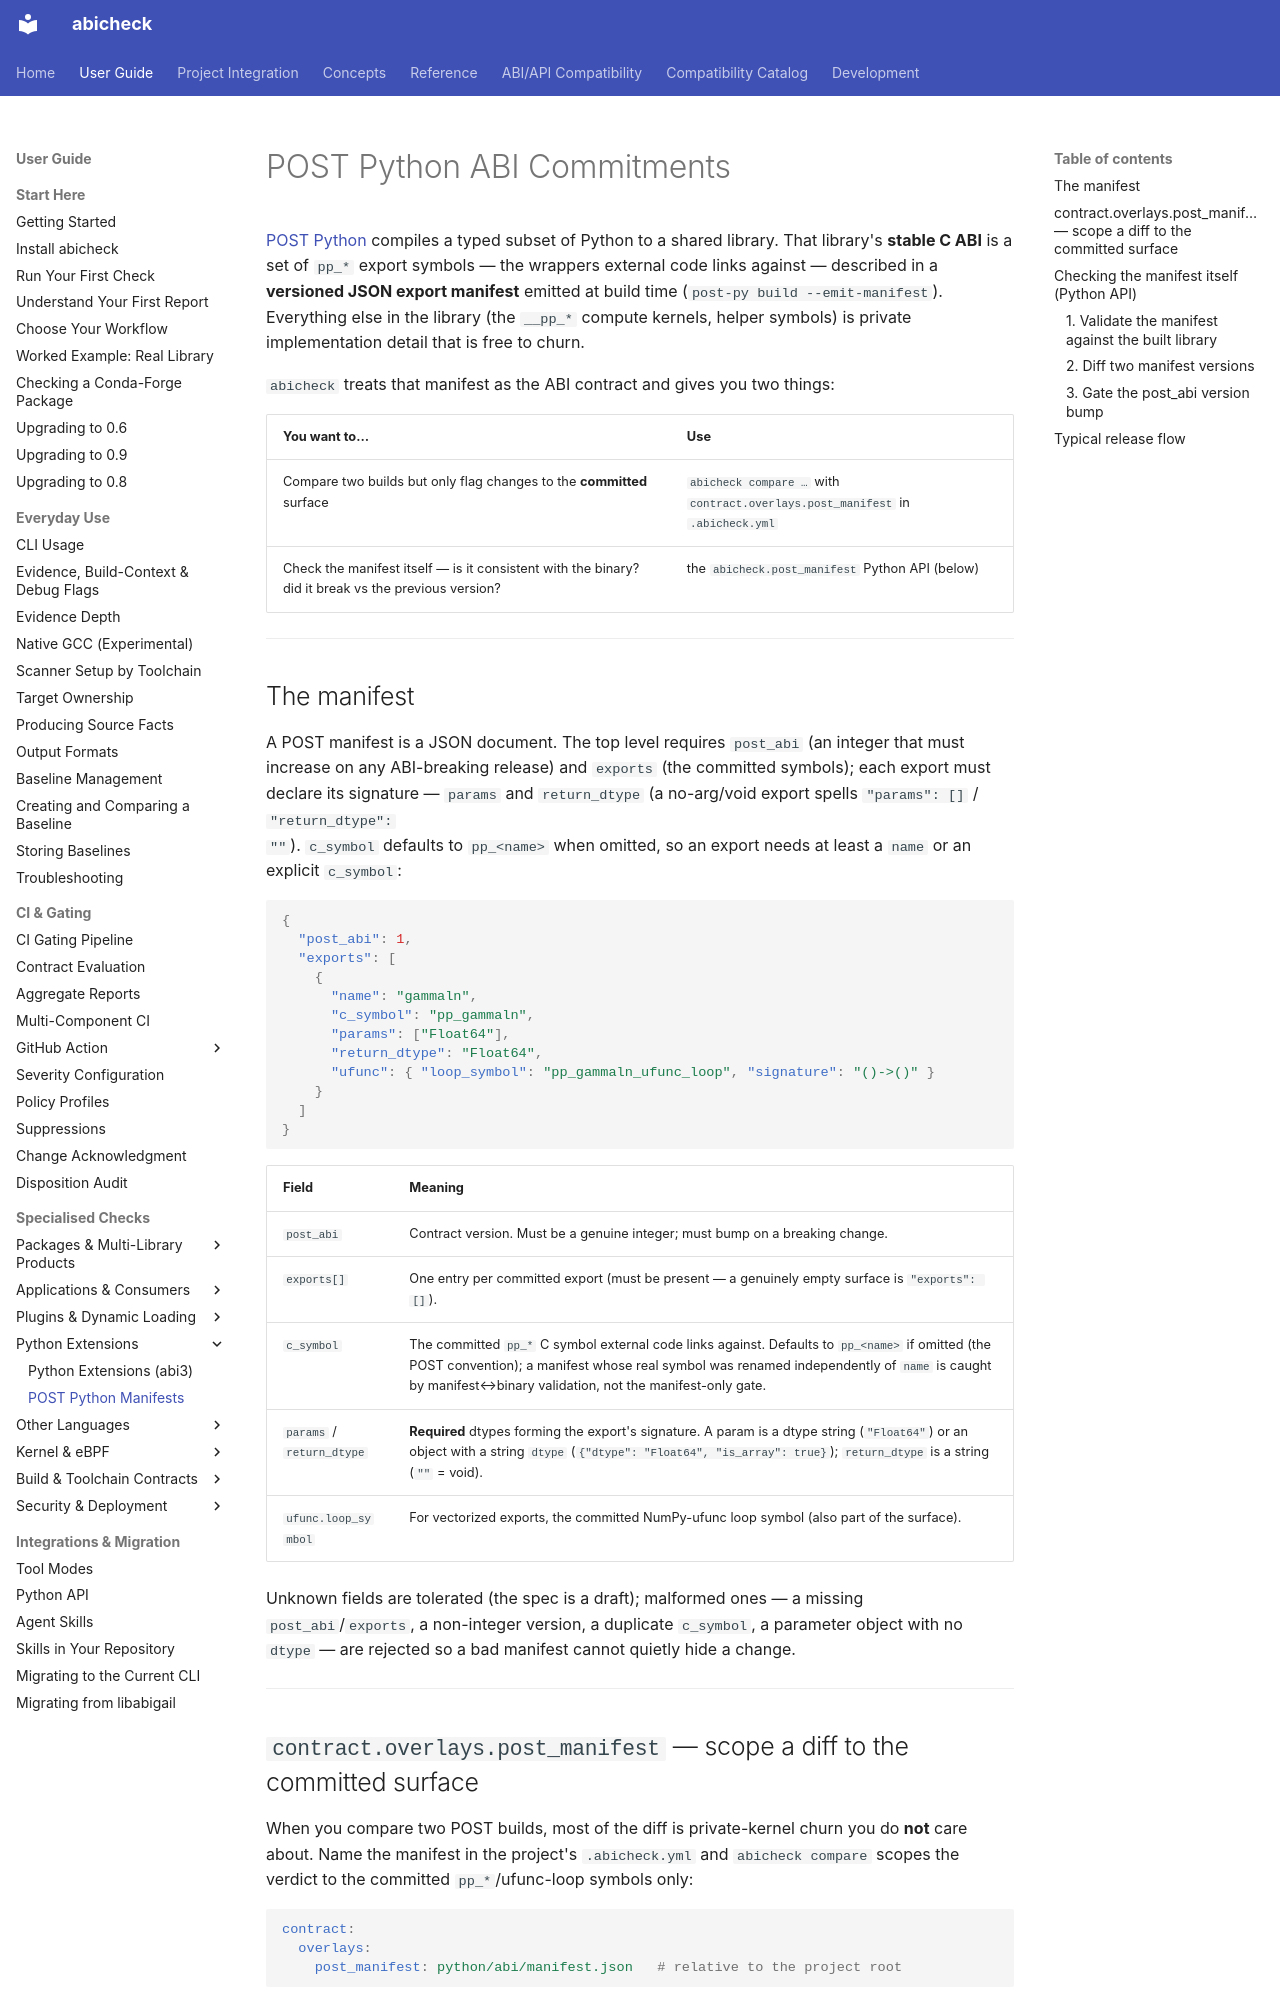

repository: abicheck/abicheck · page: use/post-python/index.html · generator: mkdocs

# POST Python ABI Commitments

[POST Python](https://post-py.org/) compiles a typed subset of Python to a
shared library. That library's **stable C ABI** is a set of `pp_*` export
symbols — the wrappers external code links against — described in a **versioned
JSON export manifest** emitted at build time (`post-py build --emit-manifest`).
Everything else in the library (the `__pp_*` compute kernels, helper symbols) is
private implementation detail that is free to churn.

`abicheck` treats that manifest as the ABI contract and gives you two things:

| You want to… | Use |
|--------------|-----|
| Compare two builds but only flag changes to the **committed** surface | `abicheck compare …` with `contract.overlays.post_manifest` in `.abicheck.yml` |
| Check the manifest itself — is it consistent with the binary? did it break vs the previous version? | the `abicheck.post_manifest` Python API (below) |

---

## The manifest

A POST manifest is a JSON document. The top level requires `post_abi` (an
integer that must increase on any ABI-breaking release) and `exports` (the
committed symbols); each export must declare its signature — `params` and
`return_dtype` (a no-arg/void export spells `"params": []` / `"return_dtype":
""`). `c_symbol` defaults to `pp_<name>` when omitted, so an export needs at
least a `name` or an explicit `c_symbol`:

```json
{
  "post_abi": 1,
  "exports": [
    {
      "name": "gammaln",
      "c_symbol": "pp_gammaln",
      "params": ["Float64"],
      "return_dtype": "Float64",
      "ufunc": { "loop_symbol": "pp_gammaln_ufunc_loop", "signature": "()->()" }
    }
  ]
}
```

| Field | Meaning |
|-------|---------|
| `post_abi` | Contract version. Must be a genuine integer; must bump on a breaking change. |
| `exports[]` | One entry per committed export (must be present — a genuinely empty surface is `"exports": []`). |
| `c_symbol` | The committed `pp_*` C symbol external code links against. Defaults to `pp_<name>` if omitted (the POST convention); a manifest whose real symbol was renamed independently of `name` is caught by manifest↔binary validation, not the manifest-only gate. |
| `params` / `return_dtype` | **Required** dtypes forming the export's signature. A param is a dtype string (`"Float64"`) or an object with a string `dtype` (`{"dtype": "Float64", "is_array": true}`); `return_dtype` is a string (`""` = void). |
| `ufunc.loop_symbol` | For vectorized exports, the committed NumPy-ufunc loop symbol (also part of the surface). |

Unknown fields are tolerated (the spec is a draft); malformed ones — a missing
`post_abi`/`exports`, a non-integer version, a duplicate `c_symbol`, a parameter
object with no `dtype` — are rejected so a bad manifest cannot quietly hide a
change.

---
